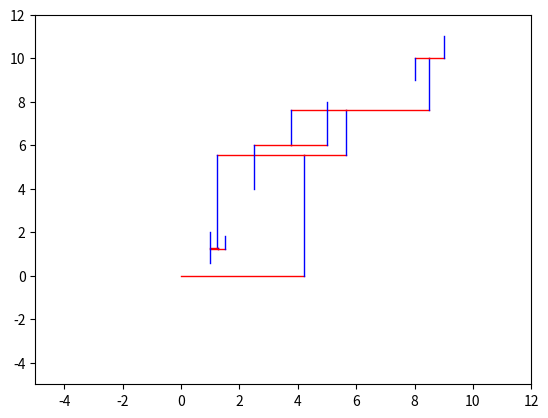

Generate this figure with matplotlib:
import matplotlib.pyplot as plt
import numpy as np

def plot_clock():
    ax.plot([0, 4.20768], [0, 0], linewidth=1.000000, color='r')
    ax.plot([4.20768, 4.20768], [0, 5.5444], linewidth=1.000000, color='b')
    ax.plot([4.20768, 1.22194], [5.5444, 5.5444], linewidth=1.000000, color='r')
    ax.plot([1.22194, 1.22194], [5.5444, 1.28979], linewidth=1.000000, color='b')
    ax.plot([4.20768, 5.65058], [5.5444, 5.5444], linewidth=1.000000, color='r')
    ax.plot([5.65058, 5.65058], [5.5444, 7.60049], linewidth=1.000000, color='b')
    ax.plot([1.22194, 1], [1.28979, 1.28979], linewidth=1.000000, color='r')
    ax.plot([1, 1], [1.28979, 2], linewidth=1.000000, color='b')
    ax.plot([1.22194, 1.25], [1.28979, 1.28979], linewidth=1.000000, color='r')
    ax.plot([1.25, 1.25], [1.28979, 1.2], linewidth=1.000000, color='b')
    ax.plot([1.25, 1], [1.2, 1.2], linewidth=1.000000, color='r')
    ax.plot([1, 1], [1.2, 0.6], linewidth=1.000000, color='b')
    ax.plot([1.25, 1.5], [1.2, 1.2], linewidth=1.000000, color='r')
    ax.plot([1.5, 1.5], [1.2, 1.8], linewidth=1.000000, color='b')
    ax.plot([5.65058, 3.75], [7.60049, 7.60049], linewidth=1.000000, color='r')
    ax.plot([3.75, 3.75], [7.60049, 6], linewidth=1.000000, color='b')
    ax.plot([5.65058, 8.5], [7.60049, 7.60049], linewidth=1.000000, color='r')
    ax.plot([8.5, 8.5], [7.60049, 10], linewidth=1.000000, color='b')
    ax.plot([3.75, 2.5], [6, 6], linewidth=1.000000, color='r')
    ax.plot([2.5, 2.5], [6, 4], linewidth=1.000000, color='b')
    ax.plot([3.75, 5], [6, 6], linewidth=1.000000, color='r')
    ax.plot([5, 5], [6, 8], linewidth=1.000000, color='b')
    ax.plot([8.5, 8], [10, 10], linewidth=1.000000, color='r')
    ax.plot([8, 8], [10, 9], linewidth=1.000000, color='b')
    ax.plot([8.5, 9], [10, 10], linewidth=1.000000, color='r')
    ax.plot([9, 9], [10, 11], linewidth=1.000000, color='b')

    ax.text(0, 0, '')
    ax.text(4.20768, 5.5444, '')
    ax.text(1.22194, 1.28979, '')
    ax.text(1, 2, '')
    ax.text(1.25, 1.2, '')
    ax.text(1, 0.6, '')
    ax.text(1.5, 1.8, '')
    ax.text(5.65058, 7.60049, '')
    ax.text(3.75, 6, '')
    ax.text(2.5, 4, '')
    ax.text(5, 8, '')
    ax.text(8.5, 10, '')
    ax.text(8, 9, '')
    ax.text(9, 11, '')


fig = plt.figure()
ax = fig.add_subplot(111)
showlabels = True
# plot_temp()
# # plot_blockages()
plot_clock()
# plot_lc_tanks()
# plot_node_labels()
# plot_seg_labels()
# plot_buff_labels()
# plot_lc_labels()
ax.axis([-5, 12, -5, 12])
plt.show()
